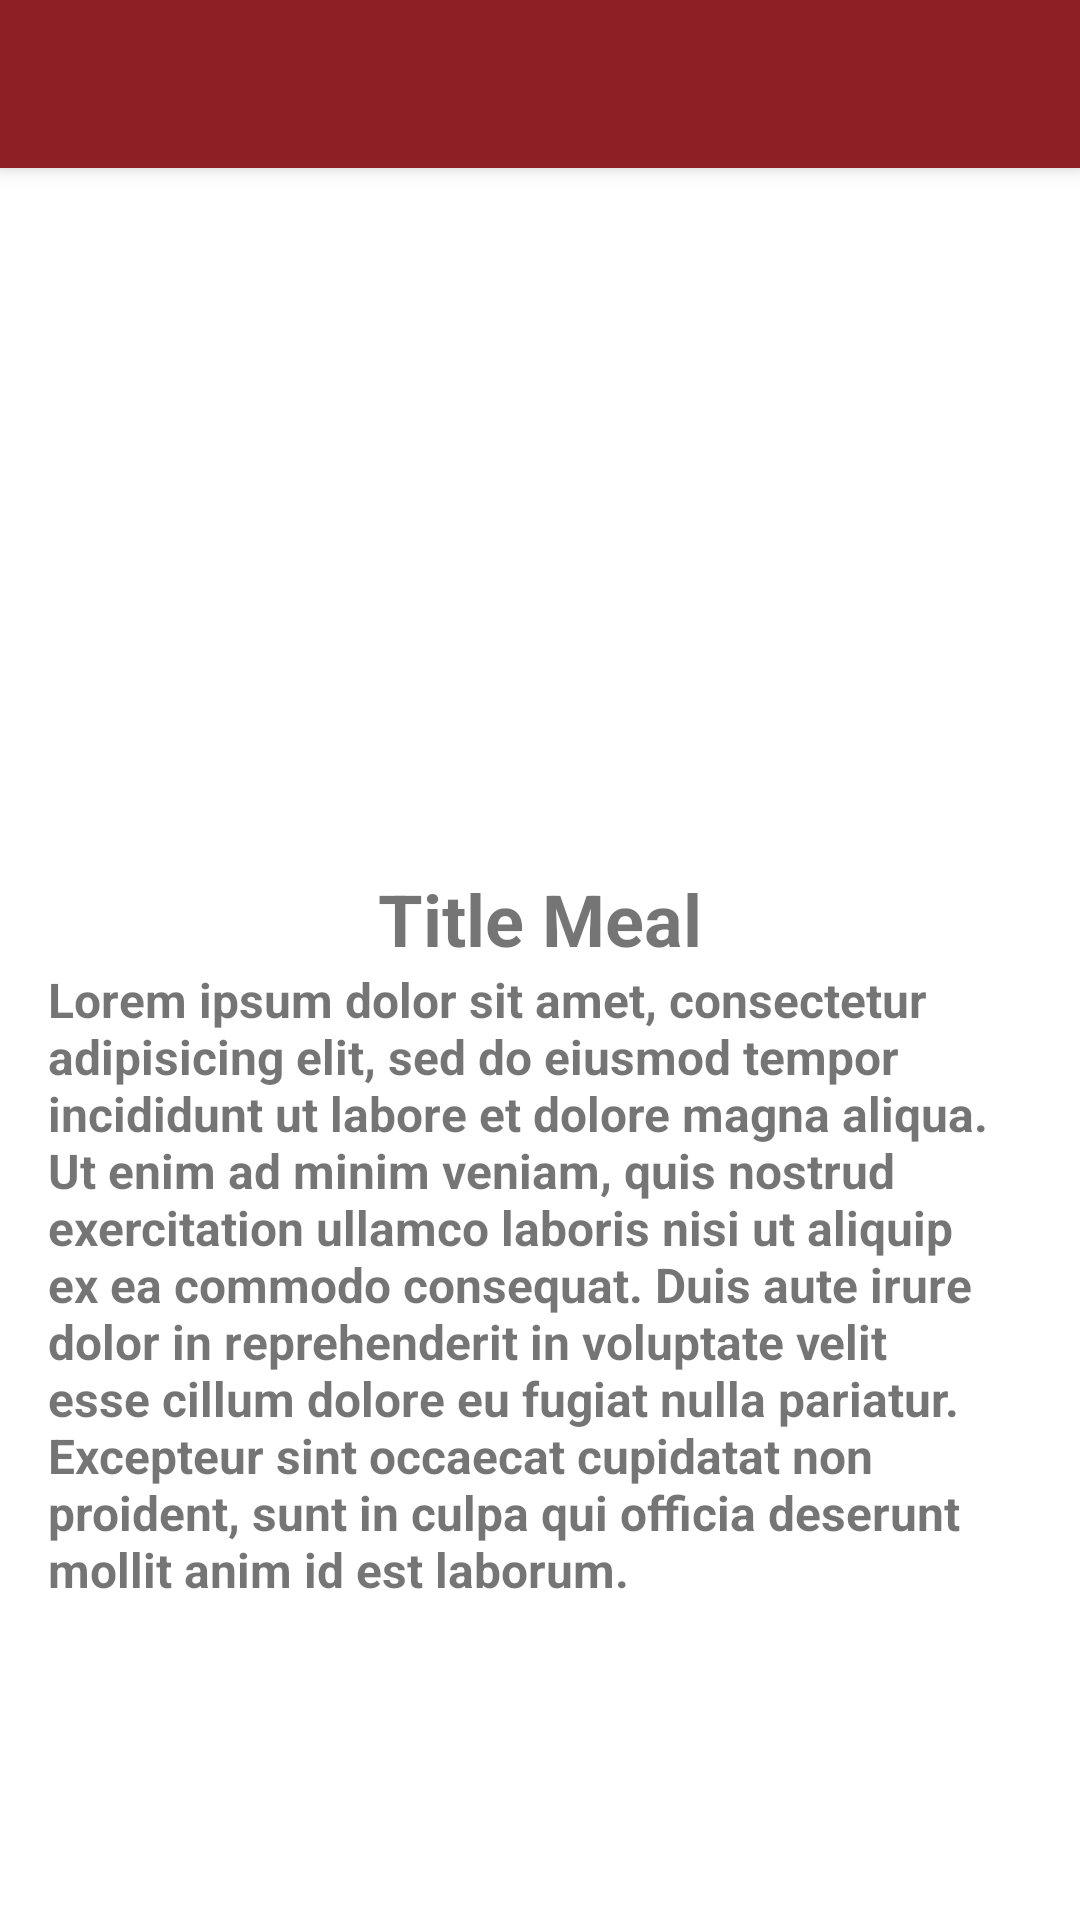

Android layout source for this screen:
<!-- AndroidManifest.xml: activity theme Theme.Mangan.NoActionBar -->
<!-- res/layout/activity_detail_meal.xml -->
<?xml version="1.0" encoding="utf-8"?>
<androidx.coordinatorlayout.widget.CoordinatorLayout xmlns:android="http://schemas.android.com/apk/res/android"
    xmlns:app="http://schemas.android.com/apk/res-auto"
    xmlns:tools="http://schemas.android.com/tools"
    android:layout_width="match_parent"
    android:layout_height="match_parent"
    tools:context=".ui.detail.DetailMealActivity">

    <com.google.android.material.appbar.AppBarLayout
        android:layout_width="match_parent"
        android:layout_height="wrap_content"
        android:theme="@style/Theme.Mangan.AppBarOverlay">

        <androidx.appcompat.widget.Toolbar
            android:id="@+id/toolbar"
            android:layout_width="match_parent"
            android:layout_height="?attr/actionBarSize"
            android:background="?attr/colorPrimary"
            app:popupTheme="@style/Theme.Mangan.PopupOverlay" />

    </com.google.android.material.appbar.AppBarLayout>

    <androidx.core.widget.NestedScrollView
        android:layout_width="match_parent"
        android:layout_height="match_parent"
        app:layout_behavior="@string/appbar_scrolling_view_behavior">

        <include android:id="@+id/detail_meal" layout="@layout/content_detail_meal"/>

    </androidx.core.widget.NestedScrollView>

</androidx.coordinatorlayout.widget.CoordinatorLayout>
<!-- res/layout/content_detail_meal.xml (included above) -->
<?xml version="1.0" encoding="utf-8"?>
<androidx.constraintlayout.widget.ConstraintLayout xmlns:android="http://schemas.android.com/apk/res/android"
    xmlns:app="http://schemas.android.com/apk/res-auto"
    xmlns:tools="http://schemas.android.com/tools"
    android:layout_width="match_parent"
    android:layout_height="match_parent"
    android:clipToPadding="false"
    android:descendantFocusability="blocksDescendants"
    android:padding="16dp">

    <ImageView
        android:id="@+id/img_meal"
        android:layout_width="200dp"
        android:layout_height="200dp"
        android:layout_marginTop="18dp"
        android:src="@drawable/ic_broken_image_black"
        app:layout_constraintEnd_toEndOf="parent"
        app:layout_constraintStart_toStartOf="parent"
        app:layout_constraintTop_toTopOf="parent"
        tools:ignore="ContentDescription" />

    <TextView
        android:id="@+id/tv_title"
        android:layout_width="0dp"
        android:layout_height="wrap_content"
        android:gravity="center"
        android:textSize="24sp"
        android:textStyle="bold"
        app:layout_constraintEnd_toEndOf="parent"
        app:layout_constraintStart_toStartOf="parent"
        app:layout_constraintTop_toBottomOf="@+id/img_meal"
        tools:text="@string/txt_meal" />

    <TextView
        android:id="@+id/tv_instruction"
        android:layout_width="wrap_content"
        android:layout_height="wrap_content"
        android:text="@string/txt_desc"
        android:textSize="16sp"
        android:textStyle="bold"
        app:layout_constraintEnd_toEndOf="parent"
        app:layout_constraintStart_toStartOf="parent"
        app:layout_constraintTop_toBottomOf="@+id/tv_title" />

    <ProgressBar
        android:id="@+id/progress_bar"
        style="?android:attr/progressBarStyle"
        android:layout_width="wrap_content"
        android:layout_height="wrap_content"
        android:visibility="gone"
        app:layout_constraintBottom_toBottomOf="parent"
        app:layout_constraintEnd_toEndOf="parent"
        app:layout_constraintStart_toStartOf="parent"
        app:layout_constraintTop_toTopOf="parent"
        tools:visibility="visible" />

</androidx.constraintlayout.widget.ConstraintLayout>
<!-- resources referenced by this layout -->
<resources>
  <string name="txt_desc">Lorem ipsum dolor sit amet, consectetur adipisicing elit, sed do eiusmod tempor incididunt ut labore et dolore magna aliqua. Ut enim ad minim veniam, quis nostrud exercitation ullamco laboris nisi ut aliquip ex ea commodo consequat. Duis aute irure dolor in reprehenderit in voluptate velit esse cillum dolore eu fugiat nulla pariatur. Excepteur sint occaecat cupidatat non proident, sunt in culpa qui officia deserunt mollit anim id est laborum.</string>
  <string name="txt_meal">Title Meal</string>
  <style name="Theme.Mangan.AppBarOverlay" parent="ThemeOverlay.AppCompat.Dark.ActionBar" />
  <style name="Theme.Mangan.PopupOverlay" parent="ThemeOverlay.AppCompat.Light" />
  <style name="Theme.Mangan.NoActionBar">
          <item name="windowActionBar">false</item>
          <item name="windowNoTitle">true</item>
          <item name="android:windowFullscreen">true</item>
      </style>
</resources>
